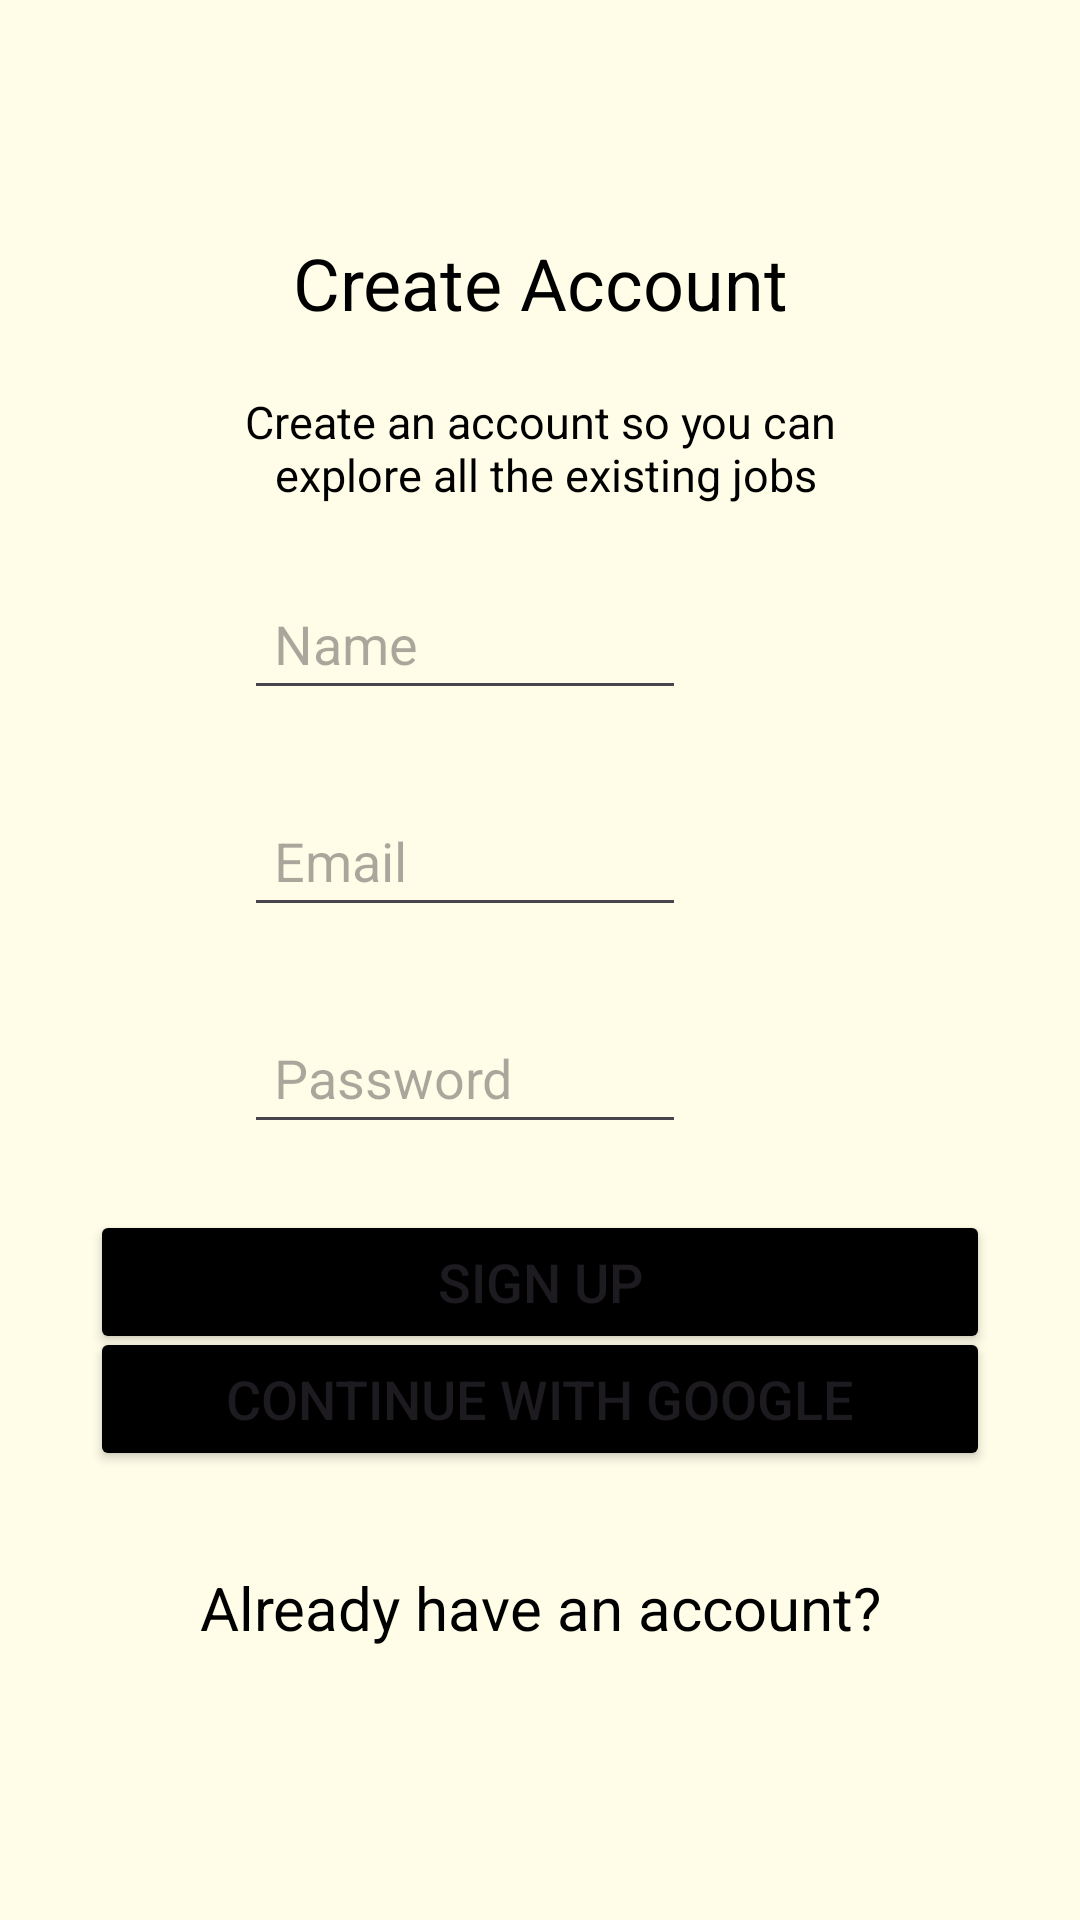

Write the Android layout XML for this screen, with the resource values it uses.
<!-- AndroidManifest.xml: application theme Theme.MyMoney -->
<!-- res/layout/activity_main.xml -->
<?xml version="1.0" encoding="utf-8"?>
<androidx.constraintlayout.widget.ConstraintLayout xmlns:android="http://schemas.android.com/apk/res/android"
    xmlns:app="http://schemas.android.com/apk/res-auto"
    xmlns:tools="http://schemas.android.com/tools"
    android:id="@+id/main"
    android:layout_width="match_parent"
    android:layout_height="match_parent"
    android:background="@color/primaryColor"
    tools:context=".MainActivity">

    
    <TextView
        android:id="@+id/textView_create_account"
        android:layout_width="wrap_content"
        android:layout_height="wrap_content"
        android:layout_marginTop="68dp"
        android:gravity="center"
        android:padding="10dp"
        android:shadowColor="@color/black"
        android:text="@string/create_account"
        android:textColor="@color/black"
        android:textSize="24sp"
        android:elevation="4dp"
        app:layout_constraintEnd_toEndOf="parent"
        app:layout_constraintStart_toStartOf="parent"
        app:layout_constraintTop_toTopOf="parent" />

    
    <TextView
        android:id="@+id/textView_description"
        android:layout_width="wrap_content"
        android:layout_height="wrap_content"
        android:gravity="center"
        android:textColor="@color/black"
        android:textSize="15sp"
        android:layout_marginTop="10dp"
        android:elevation="4dp"
        android:text="@string/create_account_description"
        app:layout_constraintTop_toBottomOf="@id/textView_create_account"
        app:layout_constraintStart_toStartOf="@id/textView_create_account"
        app:layout_constraintEnd_toEndOf="@id/textView_create_account" />

    
    <EditText
        android:id="@+id/editTextName"
        android:layout_width="0dp"
        android:layout_height="wrap_content"
        android:layout_marginTop="24dp"
        android:layout_marginEnd="50dp"
        android:autofillHints=""
        android:ems="10"
        android:hint="@string/name"
        android:inputType="textPersonName"
        android:padding="10dp"
        android:textColor="@color/black"
        app:layout_constraintEnd_toEndOf="@id/textView_description"
        app:layout_constraintStart_toStartOf="@id/textView_description"
        app:layout_constraintTop_toBottomOf="@id/textView_description" />

    
    <ImageView
        android:id="@+id/error_icon_name"
        android:layout_width="24dp"
        android:layout_height="24dp"
        android:contentDescription="@string/alert"
        android:src="@drawable/alert"
        android:visibility="gone"
        app:layout_constraintEnd_toEndOf="@id/editTextName"
        app:layout_constraintTop_toTopOf="@id/editTextName"
        app:layout_constraintBottom_toBottomOf="@id/editTextName" />

    
    <EditText
        android:id="@+id/editTextTextEmailAddress"
        android:layout_width="0dp"
        android:layout_height="wrap_content"
        android:autofillHints=""
        android:ems="10"
        android:hint="@string/email"
        android:inputType="textEmailAddress"
        android:layout_marginTop="28dp"
        android:padding="10dp"
        android:textColor="@color/black"
        app:layout_constraintEnd_toEndOf="@id/editTextName"
        app:layout_constraintStart_toStartOf="@id/editTextName"
        app:layout_constraintTop_toBottomOf="@id/editTextName" />

    
    <ImageView
        android:id="@+id/error_icon_email"
        android:layout_width="24dp"
        android:layout_height="24dp"
        android:contentDescription="@string/error_sign"
        android:src="@drawable/alert"
        android:visibility="gone"
        app:layout_constraintEnd_toEndOf="@id/editTextTextEmailAddress"
        app:layout_constraintTop_toTopOf="@id/editTextTextEmailAddress"
        app:layout_constraintBottom_toBottomOf="@id/editTextTextEmailAddress" />

    
    <EditText
        android:id="@+id/editTextTextPassword"
        android:layout_width="0dp"
        android:layout_height="wrap_content"
        android:layout_marginTop="28dp"
        android:autofillHints=""
        android:ems="10"
        android:hint="@string/password"
        android:inputType="textPassword"
        android:padding="10dp"
        android:textColor="@color/black"
        app:layout_constraintEnd_toEndOf="@id/editTextTextEmailAddress"
        app:layout_constraintStart_toStartOf="@id/editTextTextEmailAddress"
        app:layout_constraintTop_toBottomOf="@id/editTextTextEmailAddress" />

    
    <ImageView
        android:id="@+id/error_icon_password"
        android:layout_width="24dp"
        android:layout_height="24dp"
        android:contentDescription="@string/error_sign"
        android:src="@drawable/alert"
        android:visibility="gone"
        app:layout_constraintEnd_toEndOf="@id/editTextTextPassword"
        app:layout_constraintTop_toTopOf="@id/editTextTextPassword"
        app:layout_constraintBottom_toBottomOf="@id/editTextTextPassword" />

    
    <Button
        android:id="@+id/button_sign_in"
        android:layout_width="match_parent"
        android:layout_height="wrap_content"
        android:layout_marginLeft="30dp"
        android:layout_marginRight="30dp"
        android:layout_marginBottom="40dp"
        android:gravity="center"
        android:maxWidth="300dp"
        android:text="@string/sign_up"
        android:textAlignment="center"
        android:backgroundTint="@color/black"
        android:textSize="18sp"
        android:textColorHint="@color/white"
        android:shadowColor="@color/white"
        android:elevation="8dp"
        app:layout_constraintBottom_toBottomOf="parent"
        app:layout_constraintEnd_toEndOf="parent"
        app:layout_constraintHorizontal_bias="0.733"
        app:layout_constraintStart_toStartOf="parent"
        app:layout_constraintTop_toBottomOf="@+id/editTextTextPassword"
        app:layout_constraintVertical_bias="0.129" />

    
    <Button
        android:id="@+id/button_continue_with_google"
        android:layout_width="match_parent"
        android:layout_height="wrap_content"
        android:layout_marginLeft="30dp"
        android:layout_marginRight="30dp"
        android:layout_marginBottom="32dp"
        android:gravity="center"
        android:maxWidth="300dp"
        android:text="@string/continue_with_google"
        android:textAlignment="center"
        android:textSize="18sp"
        android:textColorHint="@color/white"
        android:shadowColor="@color/white"
        android:backgroundTint="@color/black"
        android:elevation="8dp"
        app:layout_constraintBottom_toTopOf="@+id/already_have_account_text"
        app:layout_constraintEnd_toEndOf="parent"
        app:layout_constraintStart_toStartOf="parent"
        app:layout_constraintTop_toBottomOf="@+id/button_sign_in" />

    
    <TextView
        android:id="@+id/already_have_account_text"
        android:layout_width="wrap_content"
        android:layout_height="wrap_content"
        android:layout_marginBottom="100dp"
        android:clickable="true"
        android:focusable="true"
        android:text="@string/already_have_an_account"
        android:textColor="@color/black"
        android:textSize="20sp"
        android:elevation="8dp"
        android:textColorHint="@color/black"
        android:shadowColor="@color/black"
        app:layout_constraintBottom_toBottomOf="parent"
        app:layout_constraintEnd_toEndOf="parent"
        app:layout_constraintStart_toStartOf="parent"
        app:layout_constraintTop_toBottomOf="@+id/button_continue_with_google" />

</androidx.constraintlayout.widget.ConstraintLayout>
<!-- resources referenced by this layout -->
<resources>
  <color name="black">#FF000000</color>
  <color name="primaryColor">#fffde7</color>
  <color name="white">#FFFFFFFF</color>
  <string name="alert">alert</string>
  <string name="already_have_an_account">Already have an account?</string>
  <string name="continue_with_google">Continue with Google</string>
  <string name="create_account">Create Account</string>
  <string name="create_account_description">Create an account so you can\n explore all the existing jobs</string>
  <string name="email">Email</string>
  <string name="error_sign">error_s</string>
  <string name="name">Name</string>
  <string name="password">Password</string>
  <string name="sign_up">Sign Up</string>
  <style name="Theme.MyMoney" parent="Base.Theme.MyMoney" />
  <style name="Base.Theme.MyMoney" parent="Theme.Material3.DayNight.NoActionBar">
          
          <item name="colorPrimary">@color/primaryColor</item>
          <item name="fullscreenBackgroundColor">@color/primaryColor</item>
          <item name="fullscreenTextColor">@color/primaryColor</item>
          <item name="android:windowBackground">@color/primaryColor</item>
          
      </style>
</resources>
